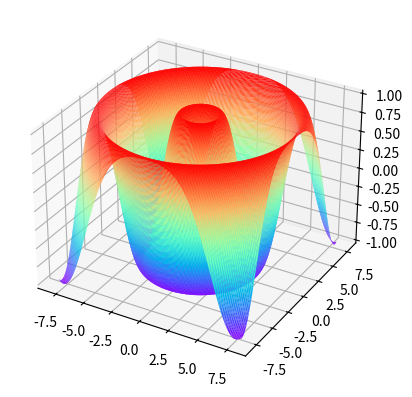

The matplotlib source for this figure:
import matplotlib.pyplot as plt
import numpy as np
from mpl_toolkits.mplot3d import Axes3D

fig = plt.figure()
ax = fig.add_subplot(111, projection='3d')
x = np.arange(-8, 8, 0.1)
y = np.arange(-8, 8, 0.1)
x, y = np.meshgrid(x, y)
r = np.sqrt(x ** 2 + y ** 2)
z = np.sin(r)
ax.plot_surface(x, y, z, rstride=1, cstride=1, cmap=plt.get_cmap('rainbow'))
plt.show()
